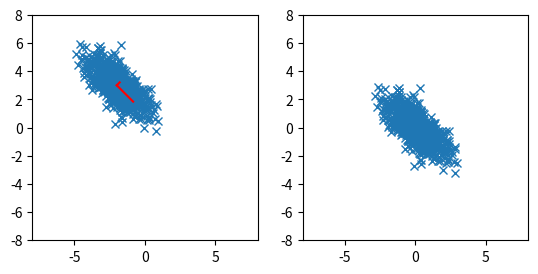

Source code (Python):
# scatter correlated 2d point cloud

import numpy as np
import matplotlib.pyplot as plt

# generate correlated 2d point cloud
mean = [-2, 3]
cov = [[1, -0.7], [-0.7, 1]]
x, y = np.random.multivariate_normal(mean, cov, 1000).T

# get covariance matrix
cov = np.cov(x, y)
print(cov)

# get eigenvalues and eigenvectors
eig_val, eig_vec = np.linalg.eig(cov)

# transform data to eigenspace
data = np.array([x, y])
# subtract mean
data[0] -= mean[0]
data[1] -= mean[1]
 #data = np.dot(eig_vec, data)

# create multiple plots
fig, ax = plt.subplots(1, 2)

# plot eigenvectors starting from mean
# plot
ax[0].plot(x, y, "x")
ax[0].plot([mean[0], mean[0] + eig_vec[0, 0] * eig_val[0]], [mean[1], mean[1] + eig_vec[1, 0] * eig_val[0]], color="red")
ax[0].plot([mean[0], mean[0] + eig_vec[0, 1] * eig_val[1]], [mean[1], mean[1] + eig_vec[1, 1] * eig_val[1]], color="red")

# plot transformed data
ax[1].plot(data[0], data[1], "x")


# put axis on equal scale
ax[0].set_aspect("equal", adjustable="box")
ax[1].set_aspect("equal", adjustable="box")

# set limits
ax[0].set_xlim(-8, 8)
ax[0].set_ylim(-8, 8)
ax[1].set_xlim(-8, 8)
ax[1].set_ylim(-8, 8)

plt.show()
